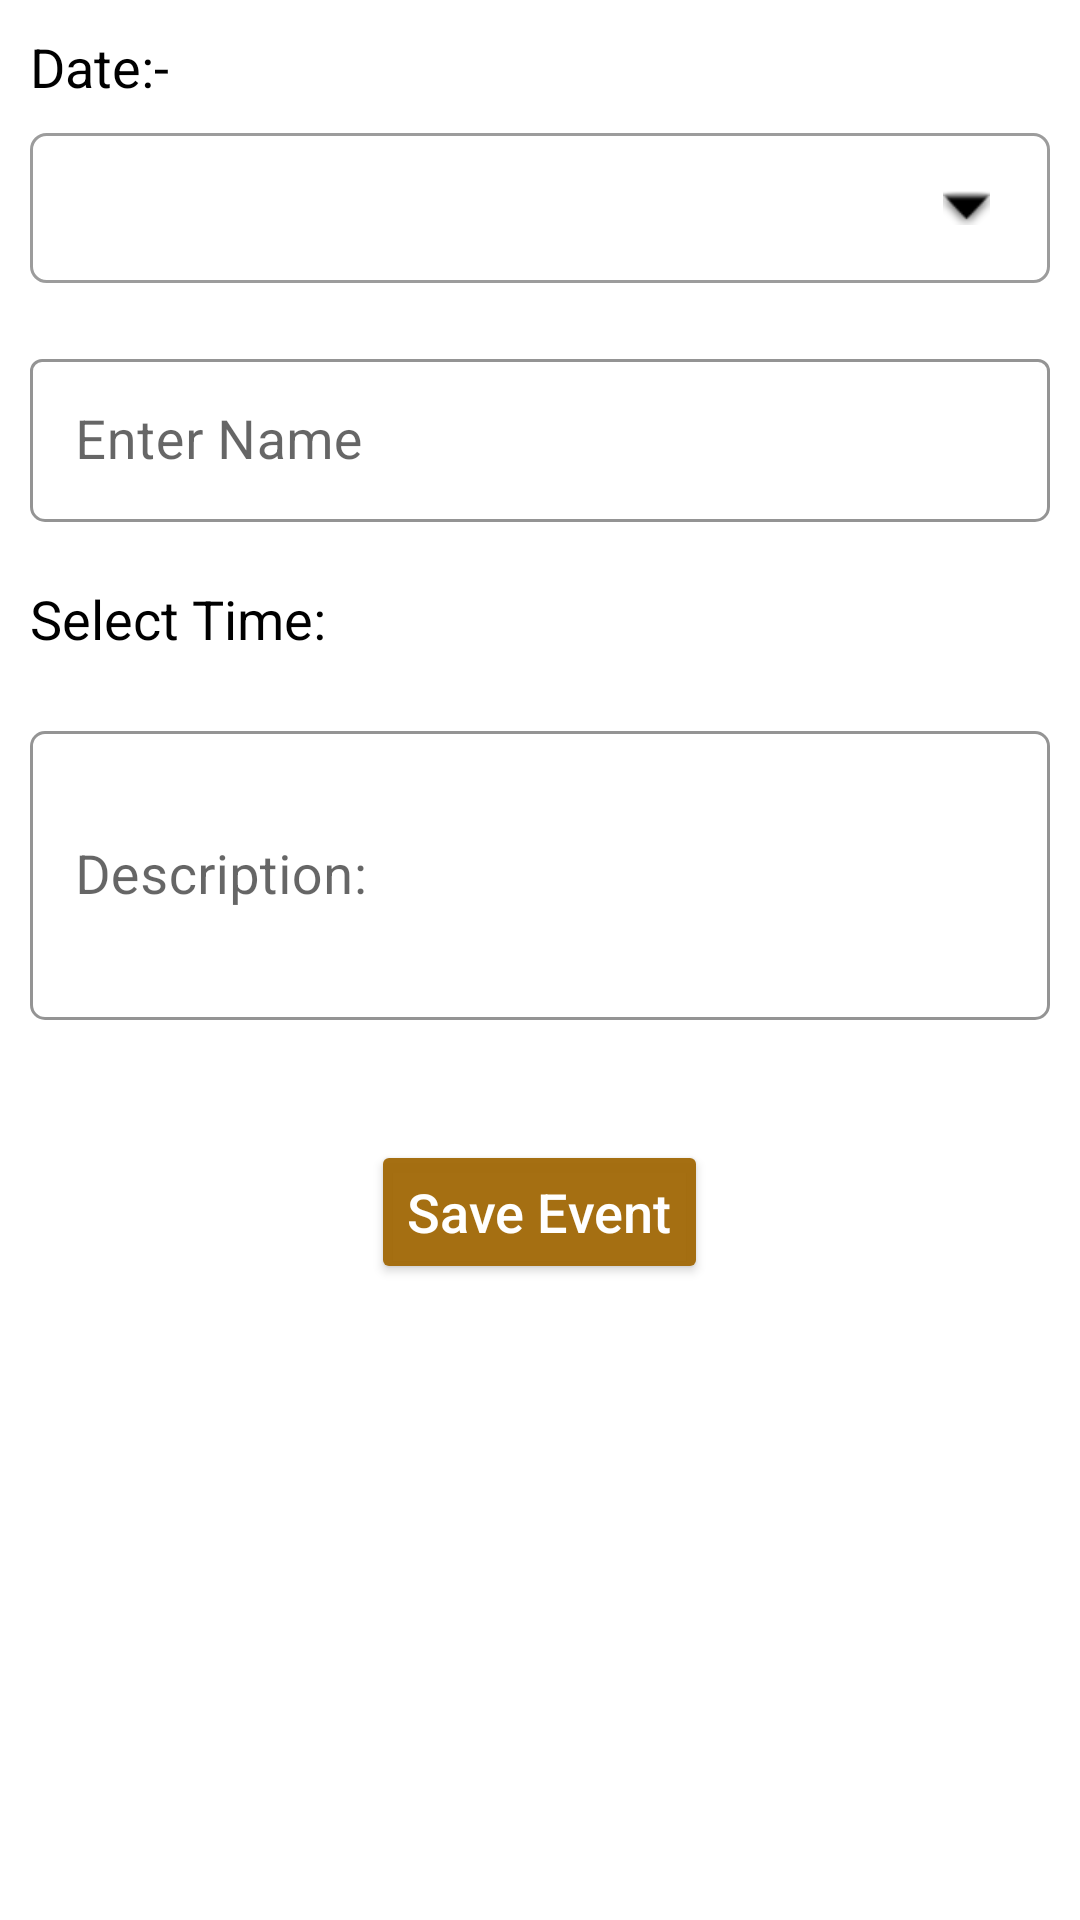

The Android layout XML behind this screen, and the referenced resources:
<!-- AndroidManifest.xml: application theme Theme.TeluguPanchangam -->
<!-- res/layout/activity_add_event.xml -->
<?xml version="1.0" encoding="utf-8"?>
<androidx.constraintlayout.widget.ConstraintLayout
    xmlns:android="http://schemas.android.com/apk/res/android"
    xmlns:app="http://schemas.android.com/apk/res-auto"
    xmlns:tools="http://schemas.android.com/tools"
    android:layout_width="match_parent"
    android:layout_height="match_parent"
    tools:context=".activities.AddEvent_Activity">

            <LinearLayout
                android:id="@+id/toplinear"
                android:layout_width="match_parent"
                android:layout_height="wrap_content"
                android:orientation="horizontal"
                android:layout_margin="@dimen/ten_dp"
                app:layout_constraintEnd_toEndOf="parent"
                app:layout_constraintStart_toStartOf="parent"
                app:layout_constraintTop_toTopOf="parent">
                <TextView
                    android:layout_width="wrap_content"
                    android:layout_height="wrap_content"
                    android:text="@string/dateTitle"
                    android:textSize="@dimen/eighteen_sp"
                    android:textColor="@color/black"
                    />
                <TextView
                    android:id="@+id/eventdate"
                    android:layout_width="wrap_content"
                    android:layout_height="wrap_content"
                    android:text=""
                    android:textSize="@dimen/eighteen_sp"
                    android:layout_marginStart="@dimen/three_dp"
                    android:textColor="@color/telugu_app_icon_background"
                    />
            </LinearLayout>

        <LinearLayout
            android:layout_width="match_parent"
            android:layout_height="wrap_content"
            android:orientation="vertical"
            app:layout_constraintEnd_toEndOf="parent"
            app:layout_constraintStart_toStartOf="parent"
            app:layout_constraintTop_toBottomOf="@+id/toplinear">
            <Spinner
                android:id="@+id/select_Event"
                android:layout_width="match_parent"
                android:layout_height="@dimen/fifty_dp"
                android:layout_margin="@dimen/ten_dp"
                android:background="@drawable/arrow_dropdown"
                android:dropDownVerticalOffset="?attr/dropdownListPreferredItemHeight"
                android:paddingStart="@dimen/eight_dp"
                android:padding="@dimen/ten_dp"
                tools:ignore="RtlSymmetry" />

                <com.google.android.material.textfield.TextInputLayout
                    android:id="@+id/textIn1"
                    android:layout_width="match_parent"
                    android:layout_height="wrap_content"
                    app:boxBackgroundColor="@color/white"
                    app:boxBackgroundMode="outline"
                    app:boxStrokeColor="@color/purple_500"
                    app:endIconMode="clear_text"
                    app:endIconTint="@color/purple_700"
                    app:boxCornerRadiusBottomStart="@dimen/five_dp"
                    app:boxCornerRadiusBottomEnd="@dimen/five_dp"
                    android:layout_margin="@dimen/ten_dp"
                    app:hintTextColor="@color/purple_500">
                    <com.google.android.material.textfield.TextInputEditText
                        android:id="@+id/EventName"
                        android:layout_width="match_parent"
                        android:layout_height="match_parent"
                        android:inputType="text"
                        android:hint="@string/event_name"
                        android:textColor="@color/black"
                        android:textSize="@dimen/eighteen_sp"
                        android:padding="@dimen/fifteen_dp"
                        tools:ignore="ExtraText" />
                </com.google.android.material.textfield.TextInputLayout>

            <LinearLayout
                android:id="@+id/relat"
                android:layout_width="wrap_content"
                android:layout_height="wrap_content"
                android:layout_margin="@dimen/ten_dp"
                android:gravity="center"
                android:orientation="horizontal">

                <TextView
                    android:id="@+id/textView2"
                    android:layout_width="wrap_content"
                    android:layout_height="match_parent"
                    android:text="@string/selectTime"
                    android:gravity="center"
                    android:textColor="@color/black"
                    android:textSize="@dimen/eighteen_sp" />

                <TextView
                    android:id="@+id/EventTime"
                    android:layout_width="match_parent"
                    android:layout_height="wrap_content"
                    android:textSize="@dimen/eighteen_sp"
                    android:textColor="#2E7D32"
                    android:layout_marginStart="@dimen/five_dp" />

                <ImageButton
                    android:id="@+id/eTime_btn"
                    android:layout_width="@dimen/forty_eight_dp"
                    android:layout_height="@dimen/forty_eight_dp"
                    android:background="@drawable/rounded_button"
                    android:contentDescription="@string/ok"
                    android:src="@drawable/time"
                    android:scaleType="centerCrop"
                    android:padding="@dimen/five_dp"
                    android:layout_marginStart="@dimen/five_dp"
                     />

            </LinearLayout>

            <com.google.android.material.textfield.TextInputLayout
                android:id="@+id/textIn2"
                android:layout_width="match_parent"
                android:layout_height="wrap_content"
                app:boxBackgroundColor="#FFFFFF"
                app:boxBackgroundMode="outline"
                app:boxStrokeColor="@color/purple_500"
                app:endIconMode="clear_text"
                app:boxCornerRadiusBottomStart="@dimen/five_dp"
                app:boxCornerRadiusBottomEnd="@dimen/five_dp"
                app:boxCornerRadiusTopStart="@dimen/five_dp"
                app:boxCornerRadiusTopEnd="@dimen/five_dp"
                app:endIconTint="@color/purple_700"
                android:layout_margin="@dimen/ten_dp"
                app:hintTextColor="@color/purple_500">
                <com.google.android.material.textfield.TextInputEditText
                    android:id="@+id/Description"
                    android:layout_width="match_parent"
                    android:layout_height="match_parent"
                    android:inputType="textMultiLine"
                    android:textSize="18sp"
                    android:hint="@string/description"
                    android:textColor="@color/black"
                    android:minLines="3"
                    android:maxLines="5"
                    android:padding="@dimen/fifteen_dp"/>
            </com.google.android.material.textfield.TextInputLayout>

            <Button
                android:id="@+id/btnSaveEvent"
                android:layout_width="wrap_content"
                android:layout_height="wrap_content"
                android:layout_margin="@dimen/thirty_dp"
                android:text="@string/save_event"
                android:textAllCaps="false"
                android:backgroundTint="@color/purple_500"
                android:textSize="@dimen/eighteen_sp"
                app:cornerRadius="@dimen/twenty_dp"
                android:layout_gravity="center"
                android:textColor="@color/white"
                android:contentDescription="@string/cancel"
                tools:ignore="ButtonStyle"/>
    </LinearLayout>
</androidx.constraintlayout.widget.ConstraintLayout>
<!-- resources referenced by this layout -->
<resources>
  <color name="black">#FF000000</color>
  <color name="purple_500">#F7A36B0B</color>
  <color name="purple_700">#F7492F02</color>
  <color name="telugu_app_icon_background">#452B03</color>
  <color name="white">#FFFFFFFF</color>
  <dimen name="eight_dp">8dp</dimen>
  <dimen name="eighteen_sp">18sp</dimen>
  <dimen name="fifteen_dp">15dp</dimen>
  <dimen name="fifty_dp">50dp</dimen>
  <dimen name="five_dp">5dp</dimen>
  <dimen name="ten_dp">10dp</dimen>
  <dimen name="thirty_dp">30dp</dimen>
  <dimen name="three_dp">3dp</dimen>
  <dimen name="twenty_dp">20dp</dimen>
  <!-- drawable arrow_dropdown (drawable) -->
  <?xml version="1.0" encoding="utf-8"?>
  <selector xmlns:android="http://schemas.android.com/apk/res/android">
  
  
      <item><layer-list>
          <item><shape>
  
              <stroke android:width="1dp" android:color="#9C9C9C" />
              <corners
                  android:radius="5dp"/>
              <padding android:right="20dp"/>
  
          </shape></item>
          <item >
              <bitmap
                  android:gravity="right"
                  android:src="@android:drawable/arrow_down_float"
                  android:tint="@color/black" />
          </item>
      </layer-list></item>
  
  </selector>
  <!-- drawable rounded_button (drawable) -->
  <?xml version="1.0" encoding="utf-8"?>
  <layer-list xmlns:android="http://schemas.android.com/apk/res/android">
      <item>
          <shape android:shape="rectangle">
              <solid android:color="@color/purple_500" /> 
              <corners android:radius="25dp" /> 
          </shape>
      </item>
  </layer-list>
  <string name="cancel" translatable="false">Cancel</string>
  <string name="dateTitle" translatable="true">Date:- </string>
  <string name="description" translatable="true">Description: </string>
  <string name="event_name" translatable="true">Enter Name</string>
  <string name="ok" translatable="false">OK</string>
  <string name="save_event" translatable="true">Save Event</string>
  <string name="selectTime" translatable="true">Select Time:</string>
  <style name="Theme.TeluguPanchangam" parent="Base.Theme.TeluguPanchangam" />
  <style name="Base.Theme.TeluguPanchangam" parent="Theme.MaterialComponents.DayNight.DarkActionBar">
          
          <item name="colorPrimary">@color/purple_500</item>
          <item name="colorPrimaryVariant">@color/purple_700</item>
          <item name="colorOnPrimary">@color/black</item>
          <item name="colorOnSecondary">@color/black</item>
          
          <item name="android:statusBarColor">?attr/colorPrimaryVariant</item>
          
      </style>
</resources>
